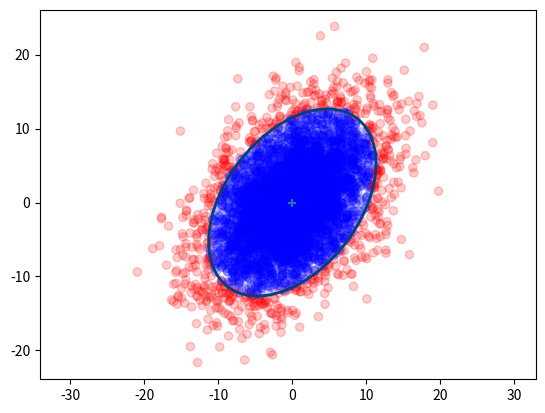

Write the Python code that produced this figure. (Note: this script raises an exception after producing the figure.)
"""
[redacted]
Copyright: 2014

This code performs various basic statistics functions for the
Kalman and Bayesian Filters in Python book. Much of this code
is non-optimal; production code should call the equivalent scipy.stats
functions. I wrote the code in this form to make explicit how the
computations are done. The scipy.stats module has many more useful functions
than what I have written here. In some cases, however, my code is significantly
faster, at least on my machine. For example, gaussian average 794 ns, whereas
stats.norm(), using the frozen form, averages 116 microseconds per call.
"""

from __future__ import (absolute_import, division, print_function,
                        unicode_literals)

import math
import numpy as np
import numpy.linalg as linalg
import matplotlib.pyplot as plt
import scipy.sparse as sp
import scipy.sparse.linalg as spln
import scipy.stats
from scipy.stats import norm
from matplotlib.patches import Ellipse

_two_pi = 2*math.pi


def gaussian(x, mean, var):
    """returns normal distribution (pdf) for x given a Gaussian with the
    specified mean and variance. All must be scalars.

    gaussian (1,2,3) is equivalent to scipy.stats.norm(2,math.sqrt(3)).pdf(1)
    It is quite a bit faster albeit much less flexible than the latter.

    @param x test

    Parameters
    ----------
    x : scalar
        The value for which we compute the probability

    mean : scalar
        Mean of the Gaussian

    var : scalar
        Variance of the Gaussian

    Returns
    -------
    probability : float
        probability of x for the Gaussian (mean, var). E.g. 0.101 denotes
        10.1%.

    """
    return math.exp((-0.5*(x-mean)**2)/var) / math.sqrt(_two_pi*var)


def mul (mean1, var1, mean2, var2):
    """ multiply Gaussians (mean1, var1) with (mean2, var2) and return the
    results as a tuple (mean,var).

    var1 and var2 are variances - sigma squared in the usual parlance.
    """

    mean = (var1*mean2 + var2*mean1) / (var1 + var2)
    var = 1 / (1/var1 + 1/var2)
    return (mean, var)


def add (mean1, var1, mean2, var2):
    """ add the Gaussians (mean1, var1) with (mean2, var2) and return the
    results as a tuple (mean,var).

    var1 and var2 are variances - sigma squared in the usual parlance.
    """

    return (mean1+mean2, var1+var2)


def multivariate_gaussian(x, mu, cov):
    """ This is designed to replace scipy.stats.multivariate_normal
    which is not available before version 0.14. You may either pass in a
    multivariate set of data:

       multivariate_gaussian (array([1,1]), array([3,4]), eye(2)*1.4)
       multivariate_gaussian (array([1,1,1]), array([3,4,5]), 1.4)

    or unidimensional data:
       multivariate_gaussian(1, 3, 1.4)

    In the multivariate case if cov is a scalar it is interpreted as eye(n)*cov

    The function gaussian() implements the 1D (univariate)case, and is much
    faster than this function.

    equivalent calls:
       multivariate_gaussian(1, 2, 3)
       scipy.stats.multivariate_normal(2,3).pdf(1)



    Parameters
    ----------
    x : scalar, or np.array-like
       Value to compute the probability for. May be a scalar if univariate,
       or any type that can be converted to an np.array (list, tuple, etc).
       np.array is best for speed.

    mu :  scalar, or np.array-like
       mean for the Gaussian . May be a scalar if univariate,  or any type
       that can be converted to an np.array (list, tuple, etc).np.array is
       best for speed.

    cov :  scalar, or np.array-like
       Covariance for the Gaussian . May be a scalar if univariate,  or any
       type that can be converted to an np.array (list, tuple, etc).np.array is
       best for speed.



    Returns
    -------
    probability : float
        probability for x for the Gaussian (mu,cov)


    """
    scipy.stats.multivariate_normal
    # force all to numpy.array type
    x   = np.array(x, copy=False, ndmin=1)
    mu  = np.array(mu,copy=False, ndmin=1)

    nx = len(mu)
    cov = _to_cov(cov, nx)

    norm_coeff = nx*math.log(2*math.pi) + np.linalg.slogdet(cov)[1]

    err = x - mu
    if (sp.issparse(cov)):
        numerator = spln.spsolve(cov, err).T.dot(err)
    else:
        numerator = np.linalg.solve(cov, err).T.dot(err)

    return math.exp(-0.5*(norm_coeff + numerator))


def plot_gaussian(mean, variance,
                  mean_line=False,
                  xlim=None,
                  xlabel=None,
                  ylabel=None):
    """ plots the normal distribution with the given mean and variance. x-axis
    contains the mean, the y-axis shows the probability.

    mean_line : draws a line at x=mean
    xlim: optionally specify the limits for the x axis as tuple (low,high).
          If not specified, limits will be automatically chosen to be 'nice'
    xlabel : optional label for the x-axis
    ylabel : optional label for the y-axis
    """

    sigma = math.sqrt(variance)
    n = scipy.stats.norm(mean, sigma)

    if xlim is None:
        min_x = n.ppf(0.001)
        max_x = n.ppf(0.999)
    else:
        min_x = xlim[0]
        max_x = xlim[1]
    xs = np.arange(min_x, max_x, (max_x - min_x) / 1000)
    plt.plot(xs,n.pdf(xs))
    plt.xlim((min_x, max_x))

    if mean_line:
        plt.axvline(mean)
    if xlabel:
       plt.xlabel(xlabel)
    if ylabel:
       plt.ylabel(ylabel)


def covariance_ellipse(P, deviations=1):
    """ returns a tuple defining the ellipse representing the 2 dimensional
    covariance matrix P.

    Parameters
    ----------
    P : nd.array shape (2,2)
       covariance matrix

    deviations : int (optional, default = 1)
       # of standard deviations. Default is 1.

    Returns (angle_radians, width_radius, height_radius)
    """
    U,s,v = linalg.svd(P)
    orientation = math.atan2(U[1,0],U[0,0])
    width  = deviations*math.sqrt(s[0])
    height = deviations*math.sqrt(s[1])

    assert width >= height

    return (orientation, width, height)


def is_inside_ellipse(x,y, ex, ey, orientation, width, height):

    co = np.cos(orientation)
    so = np.sin(orientation)

    xx = x*co + y*so
    yy = y*co - x*so

    return (xx / width)**2 + (yy / height)**2 <= 1.


    return ((x-ex)*co - (y-ey)*so)**2/width**2 + \
           ((x-ex)*so + (y-ey)*co)**2/height**2 <= 1



def plot_covariance_ellipse(mean, cov=None, variance = 1.0,
             ellipse=None, title=None, axis_equal=True,
             facecolor='none', edgecolor='#004080',
             alpha=1.0, xlim=None, ylim=None):
    """ plots the covariance ellipse where

    mean is a (x,y) tuple for the mean of the covariance (center of ellipse)

    cov is a 2x2 covariance matrix.

    variance is the normal sigma^2 that we want to plot. If list-like,
    ellipses for all ellipses will be ploted. E.g. [1,2] will plot the
    sigma^2 = 1 and sigma^2 = 2 ellipses.

    ellipse is a (angle,width,height) tuple containing the angle in radians,
    and width and height radii.

    You may provide either cov or ellipse, but not both.

    plt.show() is not called, allowing you to plot multiple things on the
    same figure.
    """

    assert cov is None or ellipse is None
    assert not (cov is None and ellipse is None)

    if cov is not None:
        ellipse = covariance_ellipse(cov)

    if axis_equal:
        plt.axis('equal')

    if title is not None:
        plt.title (title)


    if np.isscalar(variance):
        variance = [variance]

    ax = plt.gca()

    angle = np.degrees(ellipse[0])
    width = ellipse[1] * 2.
    height = ellipse[2] * 2.

    for var in variance:
        sd = np.sqrt(var)
        e = Ellipse(xy=mean, width=sd*width, height=sd*height, angle=angle,
                    facecolor=facecolor,
                    edgecolor=edgecolor,
                    alpha=alpha,
                    lw=2)
        ax.add_patch(e)
    plt.scatter(mean[0], mean[1], marker='+') # mark the center
    if xlim is not None:
        ax.set_xlim(xlim)

    if ylim is not None:
        ax.set_ylim(ylim)


def _to_cov(x,n):
    """ If x is a scalar, returns a covariance matrix generated from it
    as the identity matrix multiplied by x. The dimension will be nxn.
    If x is already a numpy array then it is returned unchanged.
    """
    try:
        x.shape
        if type(x) != np.ndarray:
            x = np.asarray(x)[0]
        return x
    except:
        return np.eye(n) * x



def do_plot_test():

    from numpy.random import multivariate_normal
    p = np.array([[32, 15],[15., 40.]])

    x,y = multivariate_normal(mean=(0,0), cov=p, size=5000).T
    sd = 2
    a,w,h = covariance_ellipse(p,sd)
    print (np.degrees(a), w, h)

    count = 0
    color=[]
    for i in range(len(x)):
        if is_inside_ellipse(x[i], y[i], 0, 0, a, w, h):
            color.append('b')
            count += 1
        else:
            color.append('r')
    plt.scatter(x,y,alpha=0.2, c=color)


    plt.axis('equal')

    plot_covariance_ellipse(mean=(0., 0.),
                            cov = p,
                            variance=sd*sd,
                            facecolor='none')

    print (count / len(x))



def norm_cdf (x_range, mu, var=1, std=None):
    """ computes the probability that a Gaussian distribution lies
    within a range of values.

    Paramateters
    ------------

    x_range : (float, float)
        tuple of range to compute probability for

    mu : float
        mean of the Gaussian

    var : float, optional
        variance of the Gaussian. Ignored if std is provided

    std : float, optional
       standard deviation of the Gaussian. This overrides the var parameter


    Returns
    -------
    probability : float
        probability that Gaussian is within x_range. E.g. .1 means 10%.

    """

    if std is None:
        std = math.sqrt(var)
    return abs(norm.cdf(x_range[0], loc=mu, scale=std) -
               norm.cdf(x_range[1], loc=mu, scale=std))



def test_norm_cdf():

    # test using the 68-95-99.7 rule

    mu = 5
    std = 3
    var = std*std

    std_1 = (norm_cdf((mu-std, mu+std), mu, var))
    assert abs(std_1 - .6827) < .0001

    std_1 = (norm_cdf((mu+std, mu-std), mu, std=std))
    assert abs(std_1 - .6827) < .0001

    std_1half = (norm_cdf((mu+std, mu), mu, var))
    assert abs(std_1half - .6827/2) < .0001

    std_2 = (norm_cdf((mu-2*std, mu+2*std), mu, var))
    assert abs(std_2 - .9545) < .0001

    std_3 = (norm_cdf((mu-3*std, mu+3*std), mu, var))
    assert abs(std_3 - .9973) < .0001



test_norm_cdf()

if __name__ == '__main__':



    test_norm_cdf ()

    do_plot_test()

    #test_gaussian()

    # test conversion of scalar to covariance matrix
    x  = multivariate_gaussian(np.array([1,1]), np.array([3,4]), np.eye(2)*1.4)
    x2 = multivariate_gaussian(np.array([1,1]), np.array([3,4]), 1.4)
    assert x == x2

    # test univarate case
    rv = norm(loc = 1., scale = np.sqrt(2.3))
    x2 = multivariate_gaussian(1.2, 1., 2.3)
    x3 = gaussian(1.2, 1., 2.3)

    assert rv.pdf(1.2) == x2
    assert abs(x2- x3) < 0.00000001

    cov = np.array([[1.0, 1.0],
                    [1.0, 1.1]])

    plt.figure()
    P = np.array([[2,0],[0,2]])
    plot_covariance_ellipse((2,7), cov=cov, variance=[1,2], facecolor='g', title='my title', alpha=.2)
    plt.show()

    print("all tests passed")
